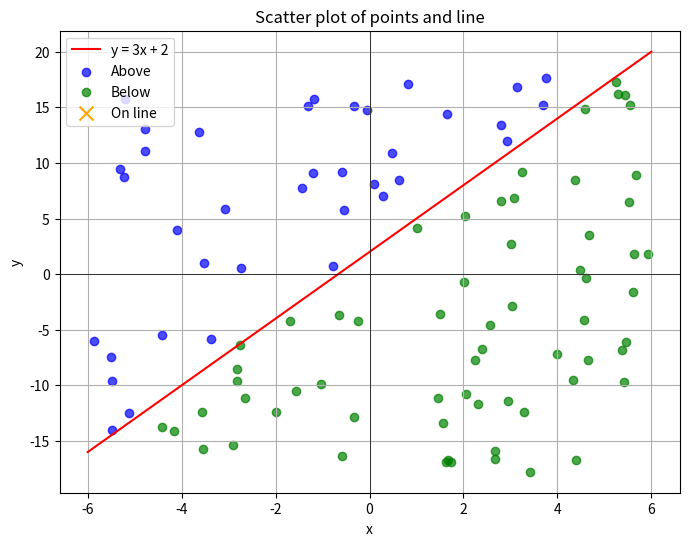

Reproduce this figure in Python.
import numpy as np
import matplotlib.pyplot as plt
import math

class Perceptron:
    def __init__(self, lr=0.01):
        self.weights = None
        self.bias = None
        self.lr = lr

    def fit(self, X, y, epochs=100):
        # Initialize random weights and bias
        self.weights = np.random.rand(X.shape[1])
        self.bias = np.random.rand()

        for epoch in range(epochs):
            average_error = 0
            for xi, yi in zip(X, y):
                prediction = self.predict(xi)
                error = yi - prediction

                # Update weights and bias
                self.weights += self.lr * error * xi
                self.bias += self.lr * error

                average_error += math.fabs(error)

            if epoch % 100 == 0:
                average_error = average_error / epochs
                print(f"Epoch {epoch}, Loss: {average_error}")


    def predict(self, x):
        return self.sigmoid(np.dot(self.weights, x) + self.bias)

    def sigmoid(self, x):
        return 1 / (1 + np.exp(-x))


# Generate 100 points for training
x = np.random.uniform(-6, 6, 100)
y = np.random.uniform(-18, 18, 100)
X_train = np.array([x, y]).T

# Classify points
y_line = 3 * x + 2
above = y > y_line
below = y < y_line
on_line = np.isclose(y, y_line, atol=0.5)

y_train = np.zeros(100)
y_train[above] = 1
y_train[on_line] = 0.5 # Points close to 0.5 will be on the line
y_train[below] = 0

# Fit perceptron
perceptron = Perceptron()
perceptron.fit(X_train, y_train, epochs=800)

# Generate 100 points for testing
x = np.random.uniform(-6, 6, 100)
y = np.random.uniform(-18, 18, 100)
X_test = np.array([x, y]).T

# Predict
y_pred = np.zeros(100)
for i, xi in enumerate(X_test):
    y_pred[i] = perceptron.predict(xi)

above = y_pred > 0.5
below = y_pred <= 0.5
on_line = np.isclose(y_pred, 0.5, atol=0.1)

# Show results
plt.figure(figsize=(8, 6))

x_line = np.linspace(-6, 6, 100)
y_line = 3 * x_line + 2

plt.plot(x_line, y_line, 'r-', label="y = 3x + 2")  # Line
plt.scatter(x[above], y[above], color='blue', label="Above", alpha=0.7)
plt.scatter(x[below], y[below], color='green', label="Below", alpha=0.7)
plt.scatter(x[on_line], y[on_line], color='orange', label="On line", marker='x', s=100)

plt.xlabel("x")
plt.ylabel("y")
plt.title("Scatter plot of points and line")
plt.axhline(0, color='black', linewidth=0.5)
plt.axvline(0, color='black', linewidth=0.5)
plt.legend()
plt.grid(True)
plt.show()